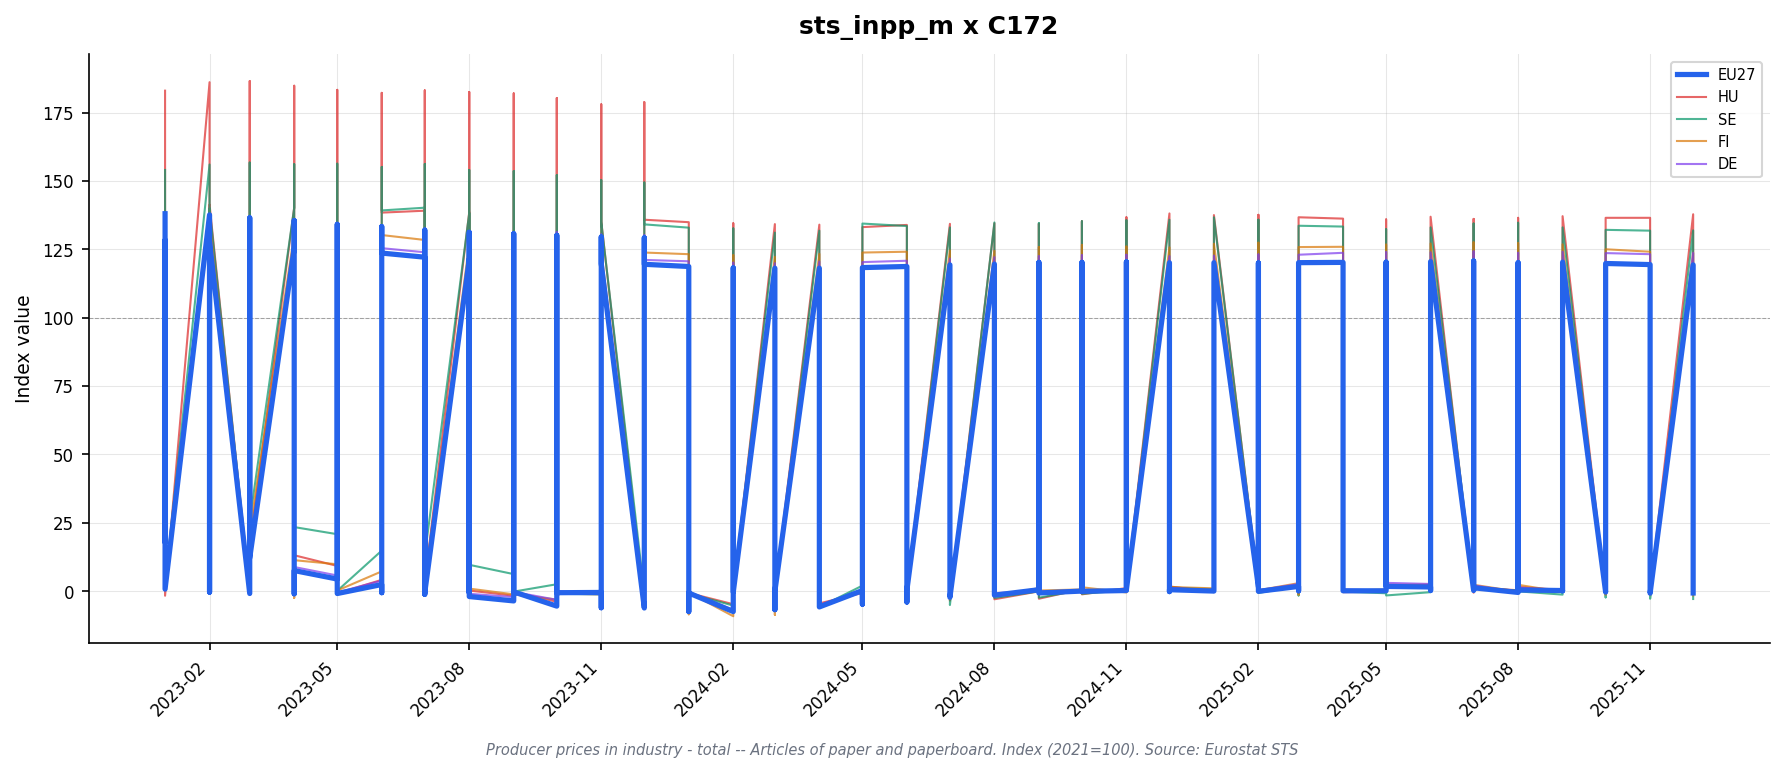

Values plotted in this chart, from the file beside it:
freq, indic_bt, nace_r2, s_adj, unit, geo\TIME_PERIOD, 2023-01_value, 2023-01_flag, 2023-02_value, 2023-02_flag, 2023-03_value, 2023-03_flag, 2023-04_value, 2023-04_flag, 2023-05_value, 2023-05_flag, 2023-06_value, 2023-06_flag, 2023-07_value, 2023-07_flag, 2023-08_value, 2023-08_flag, 2023-09_value, 2023-09_flag
M, PRC_PRR, C172, NSA, I15, AT, , : @C, , : @C, , : @C, , : @C, , : @C, , : @C, , : @C, , : @C, , : @C
M, PRC_PRR, C172, NSA, I15, DE, 137.5, , 136.9, , 136.5, , 135.7, , 134.7, , 133.8, , 132.6, , 131.7, , 131.1, 
M, PRC_PRR, C172, NSA, I15, EA19, 136.1, , 135.6, , 134.6, , 133.7, , 132.5, , 131.6, , 130.4, , 129.7, , 129.1, 
M, PRC_PRR, C172, NSA, I15, EA20, 136.1, , 135.6, , 134.6, , 133.7, , 132.5, , 131.6, , 130.4, , 129.7, , 129.1, 
M, PRC_PRR, C172, NSA, I15, EL, 119.5, , 118.6, , 118.9, , 118.5, , 120.1, , 121.6, , 120.7, , 122.4, , 120.8, 
M, PRC_PRR, C172, NSA, I15, ES, 135.1, , 134.5, , 133.5, , 132.6, , 131.5, , 130.9, , 130.3, , 129.7, , 129.9, 
M, PRC_PRR, C172, NSA, I15, EU27_2020, 138.0, , 137.6, , 136.5, , 135.5, , 134.1, , 133.3, , 132.0, , 131.2, , 130.7, 
M, PRC_PRR, C172, NSA, I15, FI, 134.6, , 135.0, , 133.6, , 130.4, , 130.6, , 130.1, , 128.3, , 126.8, , 125.4, 
M, PRC_PRR, C172, NSA, I15, FR, 136.5, , 137.0, , 135.4, , 135.2, , 133.7, , 132.1, , 130.8, , 128.6, , 127.7, 
M, PRC_PRR, C172, NSA, I15, HU, 183.0, , 186.1, , 186.5, , 184.8, , 183.3, , 182.2, , 183.1, , 182.5, , 182.0, 
M, PRC_PRR, C172, NSA, I15, IE, , : @C, , : @C, , : @C, , : @C, , : @C, , : @C, , : @C, , : @C, , : @C
M, PRC_PRR, C172, NSA, I15, IT, 139.3, , 138.5, , 136.5, , 135.1, , 133.1, , 132.3, , 130.9, , 131.3, , 130.5, 
M, PRC_PRR, C172, NSA, I15, LT, 133.2, , 132.3, , 131.7, , 131.8, , 130.7, , 128.2, , 130.7, , 128.9, , 128.9, 
M, PRC_PRR, C172, NSA, I15, NO, , : @C, , : @C, , : @C, , : @C, , : @C, , : @C, , : @C, , : @C, , : @C
M, PRC_PRR, C172, NSA, I15, PL, , : @C, , : @C, , : @C, , : @C, , : @C, , : @C, , : @C, , : @C, , : @C
M, PRC_PRR, C172, NSA, I15, PT, 135.5, , 134.2, , 133.1, , 132.2, , 131.8, , 131.2, , 132.3, , 131.5, , 130.9, 
M, PRC_PRR, C172, NSA, I15, RO, , : @C, , : @C, , : @C, , : @C, , : @C, , : @C, , : @C, , : @C, , : @C
M, PRC_PRR, C172, NSA, I15, SE, 154.0, , 156.0, , 156.7, , 156.1, , 156.3, , 155.1, , 156.2, , 154.0, , 153.6, 
M, PRC_PRR, C172, NSA, I15, SK, , : @C, , : @C, , : @C, , : @C, , : @C, , : @C, , : @C, , : @C, , : @C
M, PRC_PRR, C172, NSA, I21, AT, , : @C, , : @C, , : @C, , : @C, , : @C, , : @C, , : @C, , : @C, , : @C
M, PRC_PRR, C172, NSA, I21, DE, 129.5, , 128.8, , 128.2, , 126.8, , 126.2, , 125.4, , 123.9, , 123.1, , 122.7, 
M, PRC_PRR, C172, NSA, I21, EA19, 127.7, , 127.1, , 126.1, , 124.9, , 123.9, , 123.2, , 121.8, , 121.3, , 120.8, 
M, PRC_PRR, C172, NSA, I21, EA20, 127.7, , 127.1, , 126.1, , 124.9, , 123.9, , 123.2, , 121.8, , 121.2, , 120.8, 
M, PRC_PRR, C172, NSA, I21, EA21, 127.7, , 127.1, , 126.1, , 124.9, , 123.9, , 123.2, , 121.8, , 121.2, , 120.8, 
M, PRC_PRR, C172, NSA, I21, EL, 120.5, , 119.6, , 119.9, , 119.5, , 121.2, , 122.6, , 121.8, , 123.4, , 121.8, 
M, PRC_PRR, C172, NSA, I21, ES, 124.4, , 123.8, , 122.9, , 122.1, , 121.0, , 120.5, , 119.9, , 119.4, , 119.5, 
M, PRC_PRR, C172, NSA, I21, EU27_2020, 128.3, , 127.8, , 126.7, , 125.4, , 124.3, , 123.6, , 122.1, , 121.4, , 121.0, 
M, PRC_PRR, C172, NSA, I21, FI, 134.7, , 135.2, , 133.8, , 130.5, , 130.8, , 130.2, , 128.4, , 127.0, , 125.5, 
M, PRC_PRR, C172, NSA, I21, FR, 129.3, , 129.6, , 128.1, , 128.0, , 126.5, , 125.0, , 123.8, , 121.7, , 120.8, 
M, PRC_PRR, C172, NSA, I21, HU, 139.0, , 141.3, , 141.6, , 140.3, , 139.2, , 138.4, , 139.1, , 138.6, , 138.2, 
M, PRC_PRR, C172, NSA, I21, IE, , : @C, , : @C, , : @C, , : @C, , : @C, , : @C, , : @C, , : @C, , : @C
M, PRC_PRR, C172, NSA, I21, IT, 129.5, , 128.8, , 127.0, , 125.6, , 123.8, , 123.1, , 121.8, , 122.1, , 121.4, 
M, PRC_PRR, C172, NSA, I21, LT, 118.4, , 117.6, , 117.1, , 117.1, , 116.2, , 114.0, , 116.2, , 114.6, , 114.6, 
M, PRC_PRR, C172, NSA, I21, NL, 127.0, , 126.1, , 125.2, , 123.0, , 122.8, , 122.4, , 119.3, , 119.2, , 119.0, 
M, PRC_PRR, C172, NSA, I21, NO, , : @C, , : @C, , : @C, , : @C, , : @C, , : @C, , : @C, , : @C, , : @C
M, PRC_PRR, C172, NSA, I21, PL, , : @C, , : @C, , : @C, , : @C, , : @C, , : @C, , : @C, , : @C, , : @C
M, PRC_PRR, C172, NSA, I21, PT, 125.8, , 124.8, , 123.8, , 124.5, , 124.5, , 123.8, , 124.5, , 123.9, , 123.2, 
M, PRC_PRR, C172, NSA, I21, RO, , : @C, , : @C, , : @C, , : @C, , : @C, , : @C, , : @C, , : @C, , : @C
M, PRC_PRR, C172, NSA, I21, SE, 138.2, , 140.0, , 140.7, , 140.1, , 140.3, , 139.2, , 140.2, , 138.2, , 137.9, 
M, PRC_PRR, C172, NSA, I21, SK, , : @C, , : @C, , : @C, , : @C, , : @C, , : @C, , : @C, , : @C, , : @C
M, PRC_PRR, C172, NSA, I21, TR, , : @C, , : @C, , : @C, , : @C, , : @C, , : @C, , : @C, , : @C, , : @C
M, PRC_PRR, C172, NSA, PCH_PRE, AT, , : @C, , : @C, , : @C, , : @C, , : @C, , : @C, , : @C, , : @C, , : @C
M, PRC_PRR, C172, NSA, PCH_PRE, DE, 1.0, , -0.5, , -0.5, , -1.1, , -0.5, , -0.6, , -1.2, , -0.6, , -0.3, 
M, PRC_PRR, C172, NSA, PCH_PRE, EA19, 0.8, , -0.5, , -0.8, , -1.0, , -0.8, , -0.6, , -1.1, , -0.4, , -0.4, 
M, PRC_PRR, C172, NSA, PCH_PRE, EA20, 0.8, , -0.5, , -0.8, , -1.0, , -0.8, , -0.6, , -1.1, , -0.5, , -0.3, 
M, PRC_PRR, C172, NSA, PCH_PRE, EA21, 0.8, , -0.5, , -0.8, , -1.0, , -0.8, , -0.6, , -1.1, , -0.5, , -0.3, 
M, PRC_PRR, C172, NSA, PCH_PRE, EL, 1.2, , -0.7, , 0.3, , -0.3, , 1.4, , 1.2, , -0.7, , 1.3, , -1.3, 
M, PRC_PRR, C172, NSA, PCH_PRE, ES, 0.4, , -0.5, , -0.7, , -0.7, , -0.9, , -0.4, , -0.5, , -0.4, , 0.1, 
M, PRC_PRR, C172, NSA, PCH_PRE, EU27_2020, 0.7, , -0.4, , -0.9, , -1.0, , -0.9, , -0.6, , -1.2, , -0.6, , -0.3, 
M, PRC_PRR, C172, NSA, PCH_PRE, FI, 2.1, , 0.4, , -1.0, , -2.5, , 0.2, , -0.5, , -1.4, , -1.1, , -1.2, 
M, PRC_PRR, C172, NSA, PCH_PRE, FR, 1.9, , 0.2, , -1.2, , -0.1, , -1.2, , -1.2, , -1.0, , -1.7, , -0.7, 
M, PRC_PRR, C172, NSA, PCH_PRE, HU, -1.7, , 1.7, , 0.2, , -0.9, , -0.8, , -0.6, , 0.5, , -0.4, , -0.3, 
M, PRC_PRR, C172, NSA, PCH_PRE, IE, , : @C, , : @C, , : @C, , : @C, , : @C, , : @C, , : @C, , : @C, , : @C
M, PRC_PRR, C172, NSA, PCH_PRE, IT, 0.5, , -0.5, , -1.4, , -1.1, , -1.4, , -0.6, , -1.1, , 0.2, , -0.6, 
M, PRC_PRR, C172, NSA, PCH_PRE, LT, -0.3, , -0.7, , -0.4, , 0.0, , -0.8, , -1.9, , 1.9, , -1.4, , 0.0, 
M, PRC_PRR, C172, NSA, PCH_PRE, NL, 0.2, , -0.7, , -0.7, , -1.8, , -0.2, , -0.3, , -2.5, , -0.1, , -0.2, 
M, PRC_PRR, C172, NSA, PCH_PRE, NO, , : @C, , : @C, , : @C, , : @C, , : @C, , : @C, , : @C, , : @C, , : @C
M, PRC_PRR, C172, NSA, PCH_PRE, PL, , : @C, , : @C, , : @C, , : @C, , : @C, , : @C, , : @C, , : @C, , : @C
M, PRC_PRR, C172, NSA, PCH_PRE, PT, 0.4, , -0.8, , -0.8, , 0.6, , 0.0, , -0.6, , 0.6, , -0.5, , -0.6, 
M, PRC_PRR, C172, NSA, PCH_PRE, RO, , : @C, , : @C, , : @C, , : @C, , : @C, , : @C, , : @C, , : @C, , : @C
... 25 more rows
